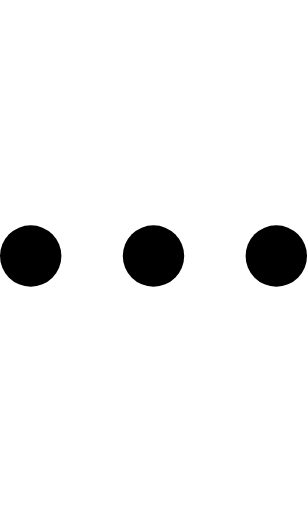
t = 0.00 s
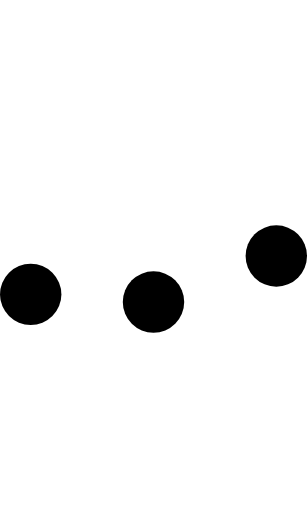
t = 0.23 s
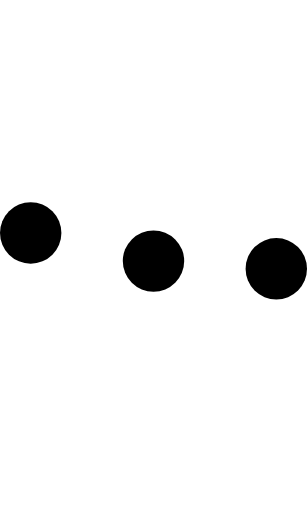
t = 0.43 s
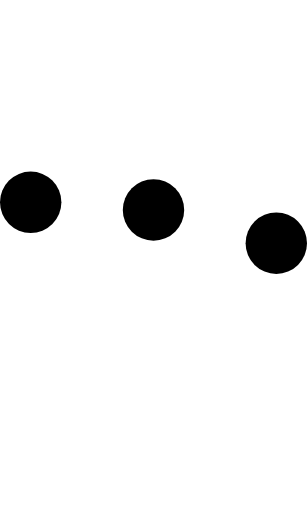
t = 0.68 s
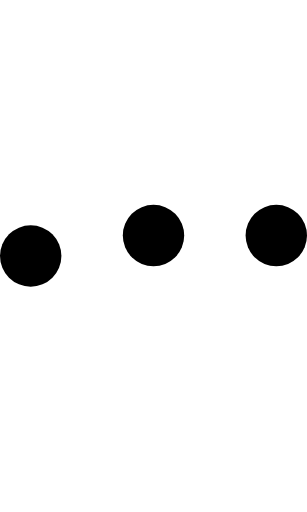
t = 0.85 s
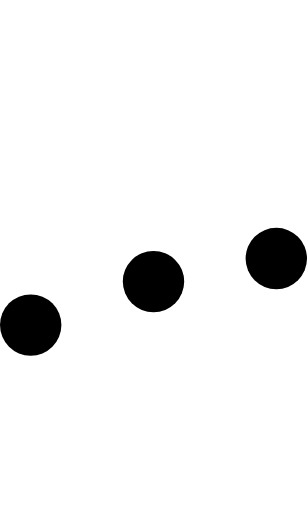
t = 1.08 s

The animated SVG that drew these frames (rendered in a browser with its animation timeline set to each time). Animation: 3 SMIL elements (animateTransform=3); one cycle of 1.30 s, repeats indefinitely.

<svg version="1.1" id="L5" xmlns="http://www.w3.org/2000/svg" xmlns:xlink="http://www.w3.org/1999/xlink" x="0px" y="0px"
     viewBox="0 0 60 100" enable-background="new 0 0 0 0" xml:space="preserve" height="100px">
  <circle fill="currentColor" stroke="none" cx="6" cy="50" r="6">
    <animateTransform
            attributeName="transform"
            dur="1s"
            type="translate"
            values="0 15 ; 0 -15; 0 15"
            repeatCount="indefinite"
            begin="0.1"/>
  </circle>
    <circle fill="currentColor" stroke="none" cx="30" cy="50" r="6">
    <animateTransform
            attributeName="transform"
            dur="1s"
            type="translate"
            values="0 10 ; 0 -10; 0 10"
            repeatCount="indefinite"
            begin="0.2"/>
  </circle>
    <circle fill="currentColor" stroke="none" cx="54" cy="50" r="6">
    <animateTransform
            attributeName="transform"
            dur="1s"
            type="translate"
            values="0 5 ; 0 -5; 0 5"
            repeatCount="indefinite"
            begin="0.3"/>
  </circle>
</svg>
